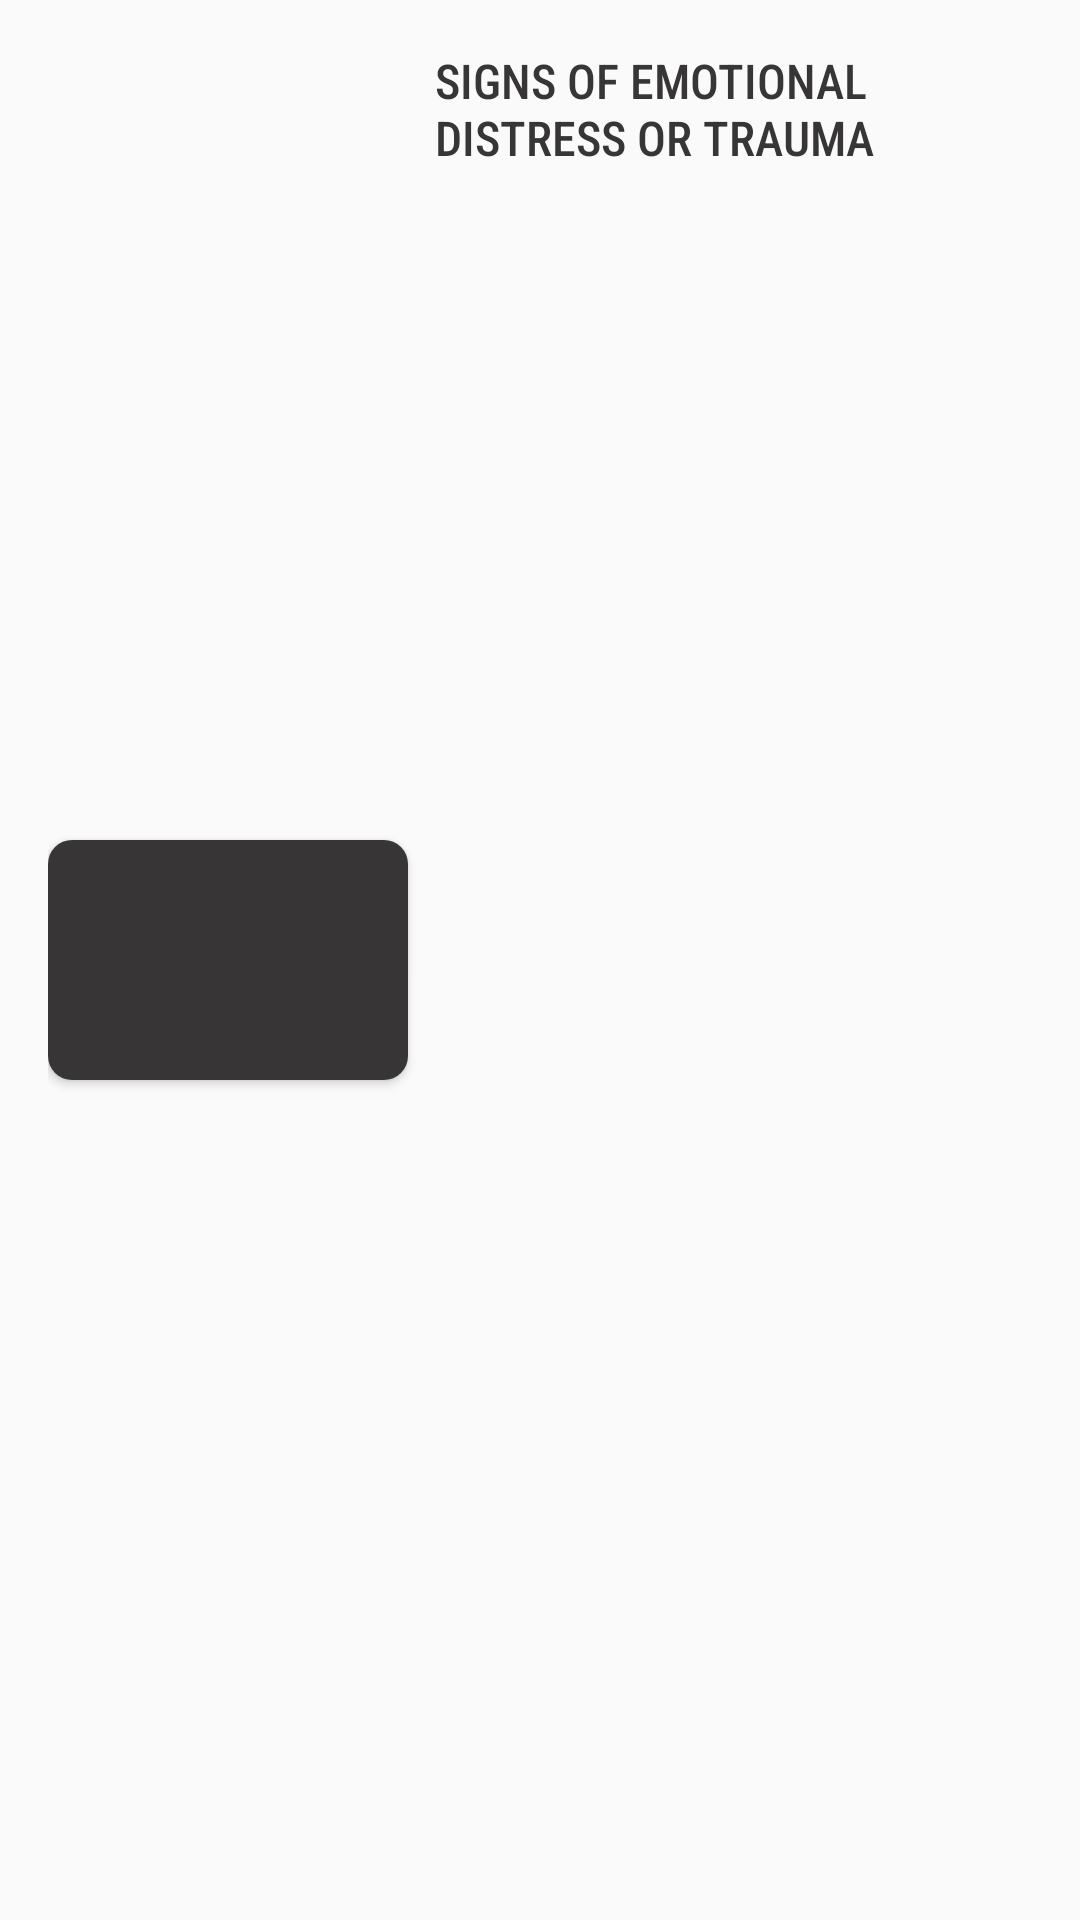

Android layout source for this screen:
<!-- AndroidManifest.xml: application theme Theme.YoutubeApp -->
<!-- res/layout/video_item.xml -->
<?xml version="1.0" encoding="utf-8"?>
<androidx.constraintlayout.widget.ConstraintLayout xmlns:android="http://schemas.android.com/apk/res/android"
    xmlns:app="http://schemas.android.com/apk/res-auto"
    android:layout_width="match_parent"
    android:layout_height="wrap_content"
    xmlns:tools="http://schemas.android.com/tools"
    android:padding="16dp">

    <androidx.cardview.widget.CardView
        android:id="@+id/video_card"
        android:layout_width="wrap_content"
        android:layout_height="wrap_content"
        app:cardCornerRadius="8dp"
        app:layout_constraintBottom_toBottomOf="parent"
        app:layout_constraintLeft_toLeftOf="parent"
        app:layout_constraintTop_toTopOf="parent">

        <ImageView
            android:id="@+id/iv_video"
            android:layout_width="120dp"
            android:layout_height="80dp"
            android:scaleType="centerCrop"
            android:src="@color/grey"
            tools:ignore="ContentDescription" />
    </androidx.cardview.widget.CardView>

    <TextView
        android:id="@+id/video_title"
        android:layout_width="0dp"
        android:layout_height="wrap_content"
        android:layout_marginStart="9dp"
        android:fontFamily="sans-serif-condensed-medium"
        android:text="@string/signs_of_emotional_distress_or_trauma"
        android:textColor="@color/grey"
        android:textSize="16sp"
        app:layout_constraintLeft_toRightOf="@id/video_card"
        app:layout_constraintRight_toRightOf="parent"
        app:layout_constraintTop_toTopOf="parent" />

    <TextView
        android:id="@+id/video_description"
        android:layout_width="wrap_content"
        android:layout_height="wrap_content"
        android:layout_marginStart="9dp"
        android:layout_marginTop="4dp"
        tools:text="16:28"
        app:layout_constraintLeft_toRightOf="@id/video_card"
        app:layout_constraintTop_toBottomOf="@id/video_title" />


</androidx.constraintlayout.widget.ConstraintLayout>
<!-- resources referenced by this layout -->
<resources>
  <color name="grey">#373535</color>
  <string name="signs_of_emotional_distress_or_trauma">SIGNS OF EMOTIONAL DISTRESS OR TRAUMA</string>
  <style name="Theme.YoutubeApp" parent="Theme.MaterialComponents.DayNight.NoActionBar.Bridge">
          
          <item name="colorPrimary">@color/purple_500</item>
          <item name="colorPrimaryVariant">@color/purple_700</item>
          <item name="colorOnPrimary">@color/white</item>
          
          <item name="colorSecondary">@color/teal_200</item>
          <item name="colorSecondaryVariant">@color/teal_700</item>
          <item name="colorOnSecondary">@color/black</item>
          
          <item name="android:statusBarColor" tools:targetApi="l">@color/white</item>
          
      </style>
  <color name="purple_500">#FF6200EE</color>
  <color name="purple_700">#FF3700B3</color>
  <color name="white">#FFFFFFFF</color>
  <color name="teal_200">#FF03DAC5</color>
  <color name="teal_700">#FF018786</color>
  <color name="black">#FF000000</color>
</resources>
